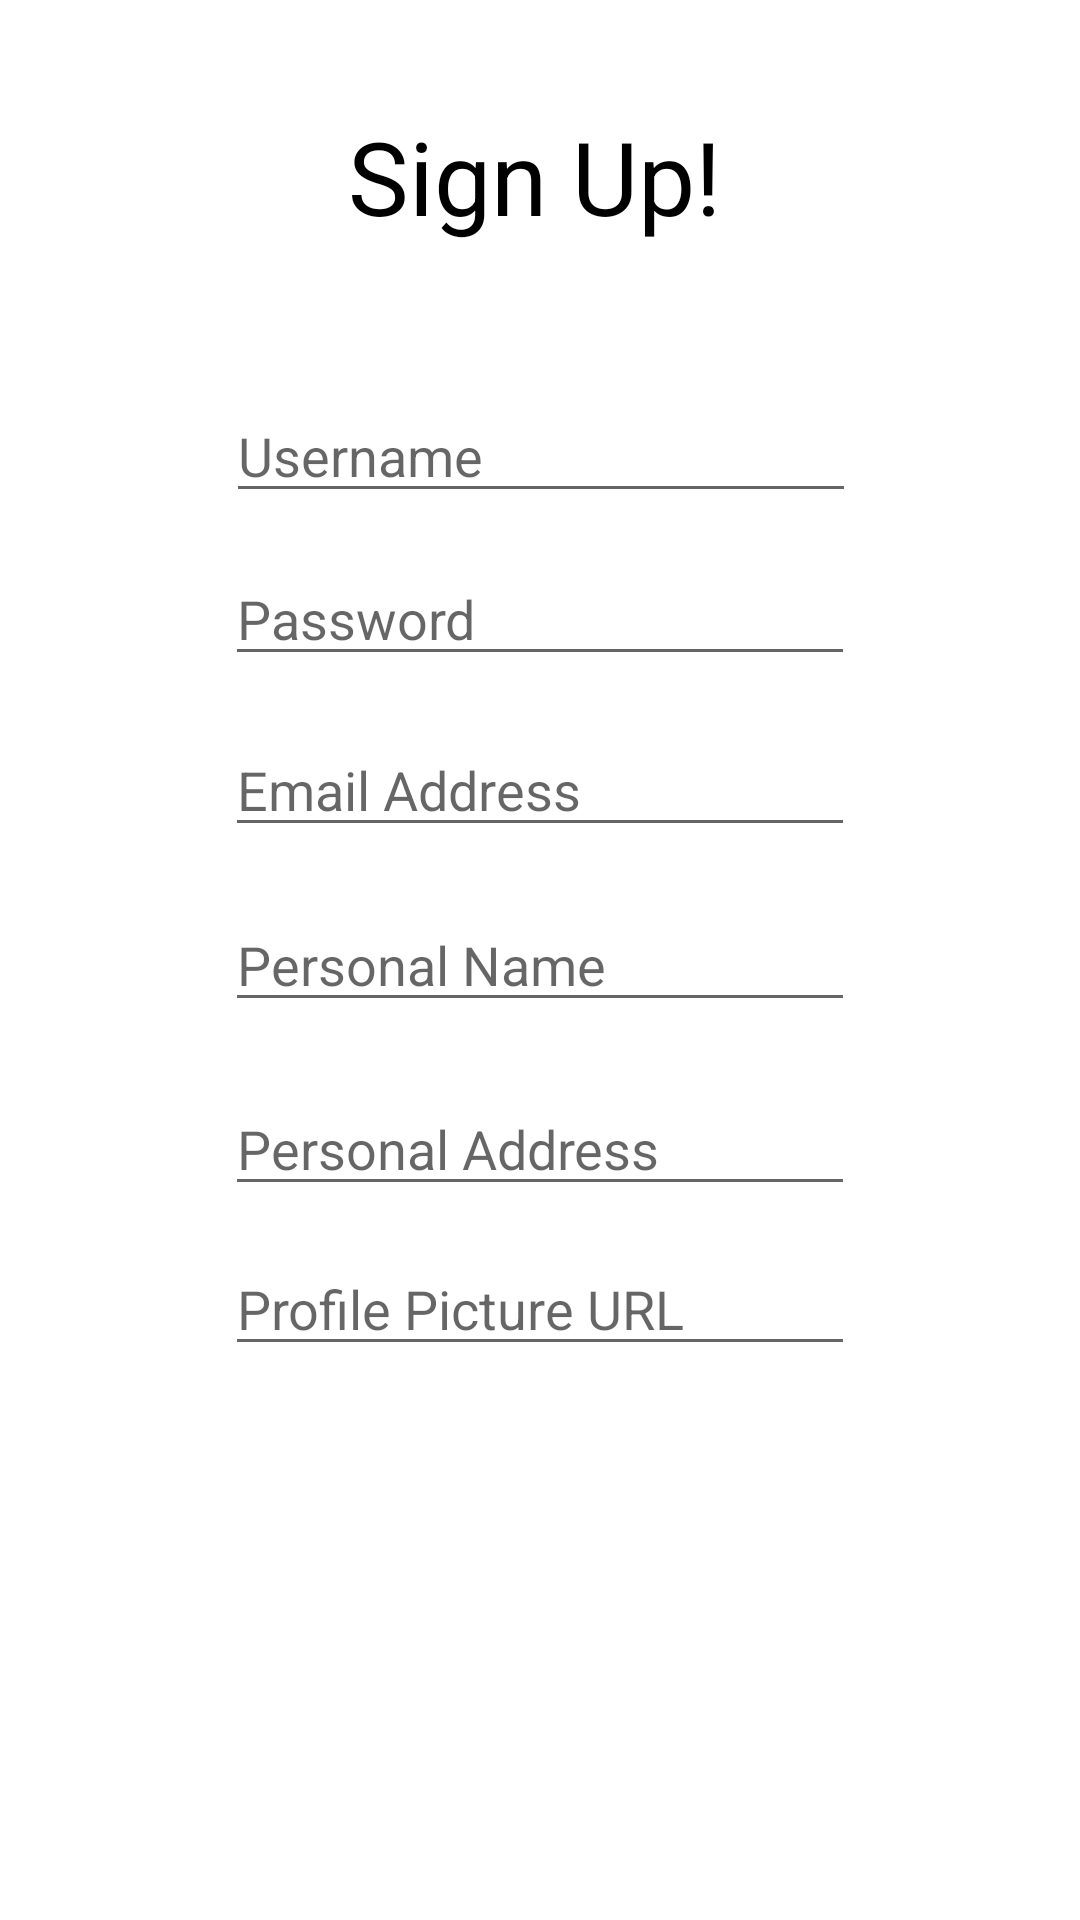

Reconstruct the res/layout file that produces this screen, plus the resources it refers to.
<!-- AndroidManifest.xml: application theme AppTheme -->
<!-- res/layout/activity_registration.xml -->
<?xml version="1.0" encoding="utf-8"?>
<android.support.constraint.ConstraintLayout xmlns:android="http://schemas.android.com/apk/res/android"
    xmlns:app="http://schemas.android.com/apk/res-auto"
    xmlns:tools="http://schemas.android.com/tools"
    android:layout_width="match_parent"
    android:layout_height="match_parent"
    tools:context="com.example.eea.eea.Activites.Registration">

    <EditText
        android:id="@+id/editText2"
        android:layout_width="wrap_content"
        android:layout_height="wrap_content"
        android:layout_marginBottom="8dp"
        android:layout_marginEnd="8dp"
        android:layout_marginStart="8dp"
        android:layout_marginTop="8dp"
        android:ems="10"
        android:hint="Username"
        android:inputType="textPersonName"
        app:layout_constraintBottom_toBottomOf="parent"
        app:layout_constraintEnd_toEndOf="parent"
        app:layout_constraintHorizontal_bias="0.503"
        app:layout_constraintStart_toStartOf="parent"
        app:layout_constraintTop_toTopOf="parent"
        app:layout_constraintVertical_bias="0.209" />

    <EditText
        android:id="@+id/editText4"
        android:layout_width="wrap_content"
        android:layout_height="wrap_content"
        android:layout_marginStart="8dp"
        android:layout_marginTop="8dp"
        android:layout_marginEnd="8dp"
        android:layout_marginBottom="8dp"
        android:ems="10"
        android:hint="Password"
        android:inputType="textPersonName"
        app:layout_constraintBottom_toBottomOf="parent"
        app:layout_constraintEnd_toEndOf="parent"
        app:layout_constraintStart_toStartOf="parent"
        app:layout_constraintTop_toTopOf="parent"
        app:layout_constraintVertical_bias="0.302" />

    <EditText
        android:id="@+id/editText5"
        android:layout_width="wrap_content"
        android:layout_height="wrap_content"
        android:layout_marginStart="8dp"
        android:layout_marginTop="8dp"
        android:layout_marginEnd="8dp"
        android:layout_marginBottom="8dp"
        android:ems="10"
        android:hint="Email Address"
        android:inputType="textPersonName"
        app:layout_constraintBottom_toBottomOf="parent"
        app:layout_constraintEnd_toEndOf="parent"
        app:layout_constraintStart_toStartOf="parent"
        app:layout_constraintTop_toTopOf="parent"
        app:layout_constraintVertical_bias="0.4" />

    <EditText
        android:id="@+id/editText6"
        android:layout_width="wrap_content"
        android:layout_height="wrap_content"
        android:layout_marginStart="8dp"
        android:layout_marginTop="8dp"
        android:layout_marginEnd="8dp"
        android:layout_marginBottom="8dp"
        android:ems="10"
        android:hint="Personal Name"
        android:inputType="textPersonName"
        app:layout_constraintBottom_toBottomOf="parent"
        app:layout_constraintEnd_toEndOf="parent"
        app:layout_constraintStart_toStartOf="parent"
        app:layout_constraintTop_toTopOf="parent" />

    <EditText
        android:id="@+id/editText7"
        android:layout_width="wrap_content"
        android:layout_height="wrap_content"
        android:layout_marginStart="8dp"
        android:layout_marginTop="8dp"
        android:layout_marginEnd="8dp"
        android:layout_marginBottom="8dp"
        android:ems="10"
        android:hint="Personal Address"
        android:inputType="textPersonName"
        app:layout_constraintBottom_toBottomOf="parent"
        app:layout_constraintEnd_toEndOf="parent"
        app:layout_constraintStart_toStartOf="parent"
        app:layout_constraintTop_toTopOf="parent"
        app:layout_constraintVertical_bias="0.605" />

    <EditText
        android:id="@+id/editText8"
        android:layout_width="wrap_content"
        android:layout_height="wrap_content"
        android:layout_marginStart="8dp"
        android:layout_marginTop="8dp"
        android:layout_marginEnd="8dp"
        android:layout_marginBottom="8dp"
        android:ems="10"
        android:hint="Profile Picture URL"
        android:inputType="textPersonName"
        app:layout_constraintBottom_toBottomOf="parent"
        app:layout_constraintEnd_toEndOf="parent"
        app:layout_constraintStart_toStartOf="parent"
        app:layout_constraintTop_toTopOf="parent"
        app:layout_constraintVertical_bias="0.697" />

    <Button
        android:id="@+id/button2"
        android:layout_width="144dp"
        android:layout_height="wrap_content"
        android:layout_marginStart="8dp"
        android:layout_marginTop="344dp"
        android:layout_marginEnd="8dp"
        android:layout_marginBottom="8dp"
        android:background="@drawable/rounded_rectangle_orange"
        android:text="Register"
        android:textColor="@color/white"
        app:layout_constraintBottom_toBottomOf="parent"
        app:layout_constraintEnd_toEndOf="parent"
        app:layout_constraintHorizontal_bias="0.585"
        app:layout_constraintStart_toStartOf="parent"
        app:layout_constraintTop_toTopOf="parent"
        app:layout_constraintVertical_bias="0.764" />

    <TextView
        android:id="@+id/textView2"
        android:layout_width="129dp"
        android:layout_height="51dp"
        android:layout_marginBottom="8dp"
        android:layout_marginEnd="8dp"
        android:layout_marginStart="8dp"
        android:layout_marginTop="8dp"
        android:text="@string/txt_SignUp"
        android:textAppearance="@style/TextAppearance.AppCompat.Display1"
        app:layout_constraintBottom_toBottomOf="parent"
        app:layout_constraintEnd_toEndOf="parent"
        app:layout_constraintHorizontal_bias="0.502"
        app:layout_constraintStart_toStartOf="parent"
        app:layout_constraintTop_toTopOf="parent"
        app:layout_constraintVertical_bias="0.049" />

</android.support.constraint.ConstraintLayout>
<!-- resources referenced by this layout -->
<resources>
  <color name="white">#FFFFFF</color>
  <string name="txt_SignUp">Sign Up!</string>
  <style name="AppTheme" parent="Theme.AppCompat.Light">
          
  
          <item name="colorPrimary">@color/colorPrimary</item>
          <item name="colorPrimaryDark">@color/colorPrimaryDark</item>
          <item name="colorAccent">@color/colorPrimary</item>
          <item name="android:windowBackground">@color/white</item>
          <item name="android:textColor">@color/black</item>
      </style>
  <color name="colorPrimary">#7CFC00</color>
  <color name="colorPrimaryDark">#000000</color>
  <color name="black">#000000</color>
</resources>
